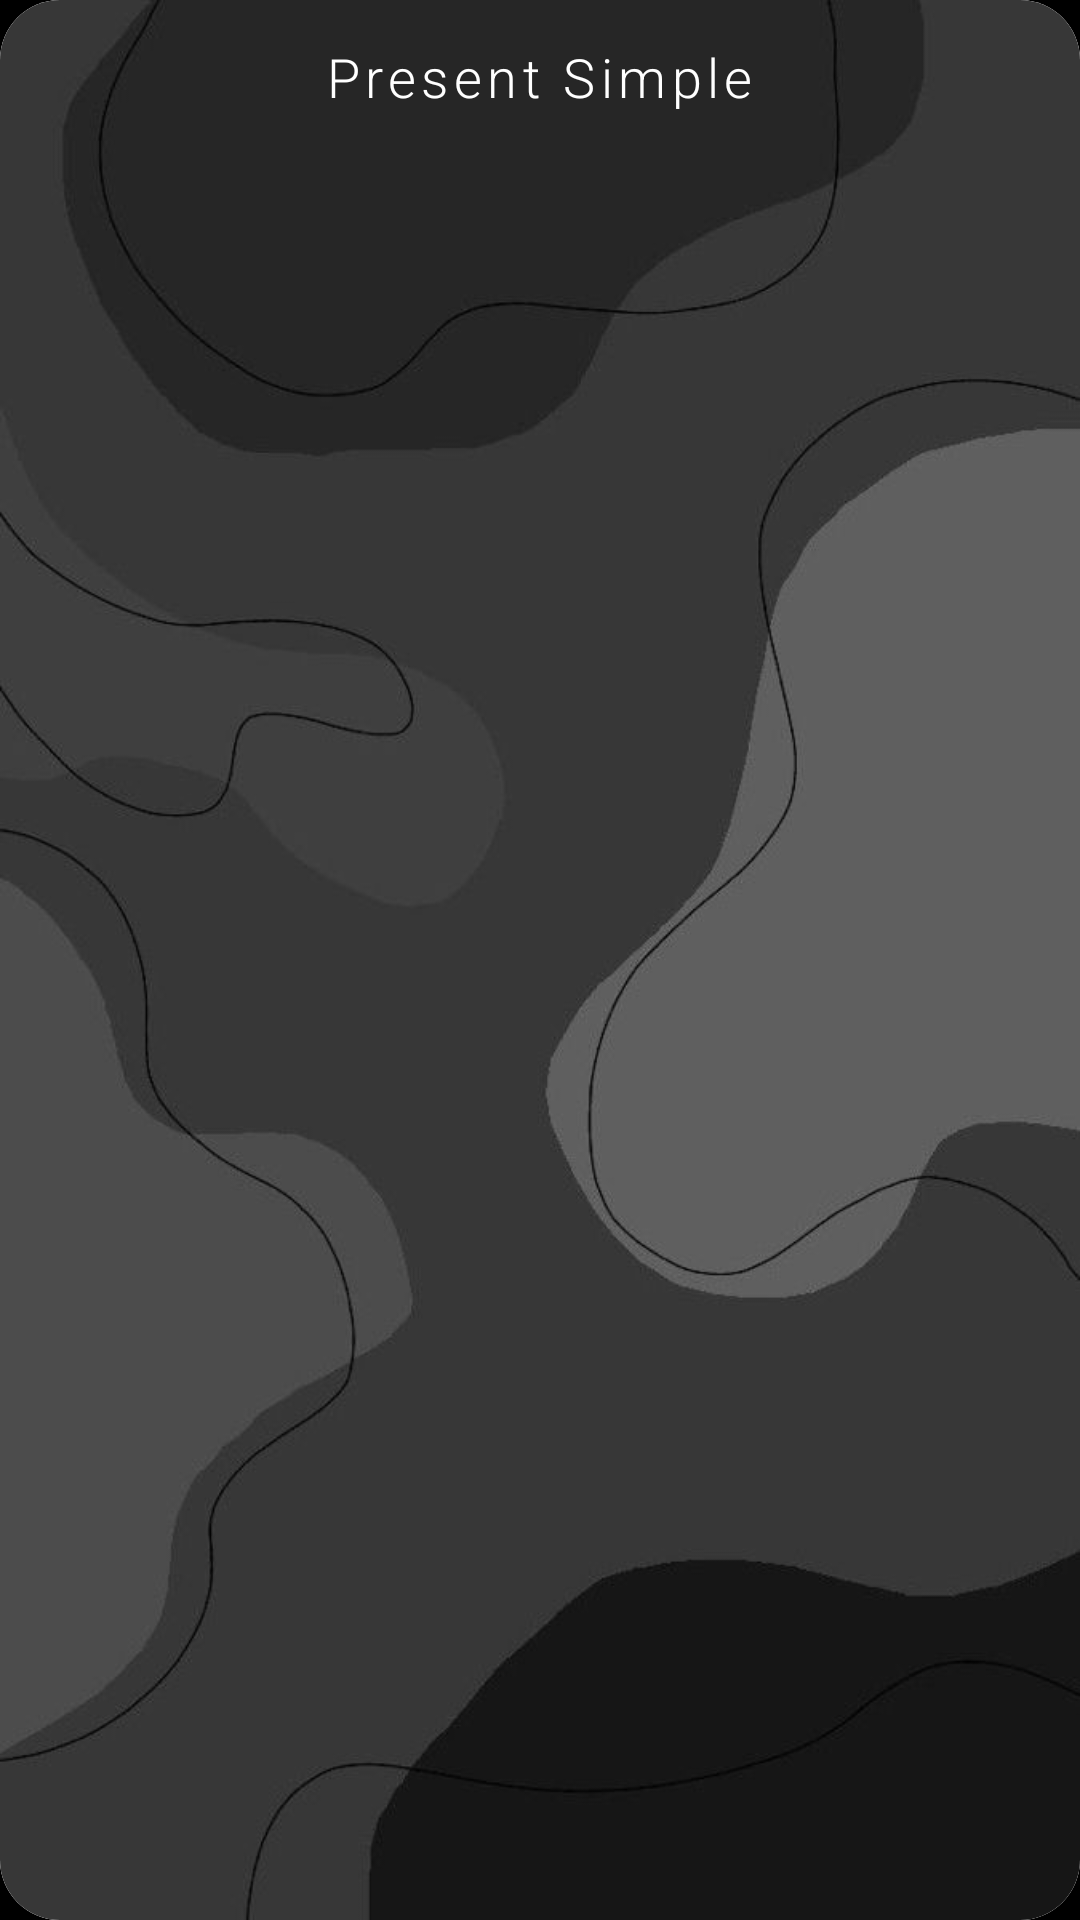

Reconstruct the res/layout file that produces this screen, plus the resources it refers to.
<!-- AndroidManifest.xml: application theme splashScreen -->
<!-- res/layout/tenses_chooser_item.xml -->
<?xml version="1.0" encoding="utf-8"?>
<androidx.cardview.widget.CardView xmlns:android="http://schemas.android.com/apk/res/android"
    xmlns:app="http://schemas.android.com/apk/res-auto"
    xmlns:tools="http://schemas.android.com/tools"
    android:id="@+id/card_view_of_letter_item"
    android:layout_width="match_parent"
    android:layout_height="50dp"
    android:layout_margin="10dp"
    app:cardCornerRadius="20dp">


    <androidx.constraintlayout.widget.ConstraintLayout
        android:layout_width="wrap_content"
        android:layout_height="wrap_content"
        android:background="@color/white">

        <ImageView
            android:id="@+id/card_tenses_chooser_background"
            android:layout_width="match_parent"
            android:layout_height="wrap_content"
            android:scaleType="centerCrop"
            app:layout_constraintBottom_toBottomOf="parent"
            app:layout_constraintStart_toStartOf="parent"
            app:srcCompat="@drawable/background_5" />


        <TextView
            android:id="@+id/tenses_name"
            android:layout_width="wrap_content"
            android:layout_height="wrap_content"
            android:layout_marginTop="16dp"
            android:fontFamily="sans-serif-light"
            android:includeFontPadding="false"
            android:letterSpacing="0.1"
            android:text="Present Simple"
            android:textColor="@color/white"
            android:textSize="18sp"
            app:layout_constraintEnd_toEndOf="parent"
            app:layout_constraintHeight_percent="0.1"
            app:layout_constraintStart_toStartOf="parent"
            app:layout_constraintTop_toTopOf="parent" />


    </androidx.constraintlayout.widget.ConstraintLayout>

</androidx.cardview.widget.CardView>
<!-- resources referenced by this layout -->
<resources>
  <color name="white">#FFFFFFFF</color>
  <!-- drawable background_5: jpg bitmap (drawable, 21839 bytes) -->
  <style name="splashScreen" parent="Theme.MaterialComponents.Light.NoActionBar">
          <item name="android:windowBackground">@drawable/splash_screen</item>
          <item name="android:statusBarColor">@color/black</item>
      </style>
  <!-- drawable splash_screen (drawable) -->
  <?xml version="1.0" encoding="utf-8"?>
  <layer-list xmlns:android="http://schemas.android.com/apk/res/android">
      <item android:drawable="@color/black" />
      <item
          android:width="520dp"
          android:height="520dp"
          android:drawable="@drawable/logo"
          android:gravity="center" />
  </layer-list>
  <color name="black">#FF000000</color>
  <!-- drawable logo: png bitmap (drawable, 47853 bytes) -->
</resources>
